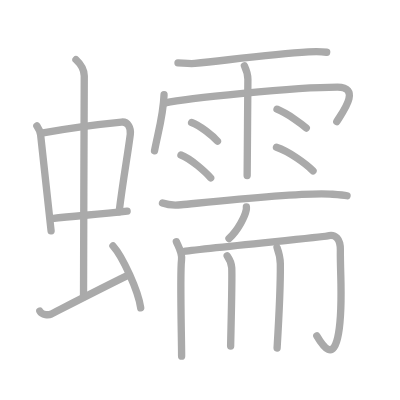
t = 0.00 s
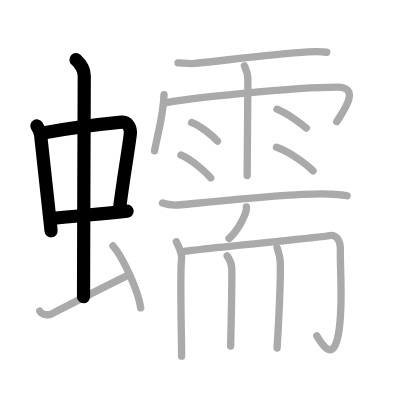
t = 4.00 s
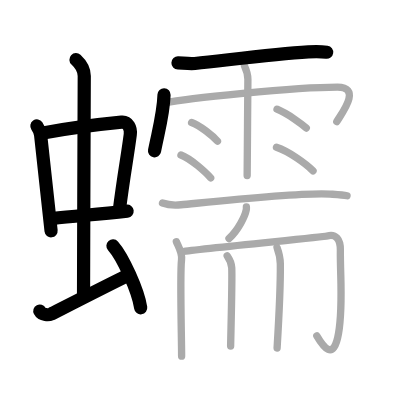
t = 8.00 s
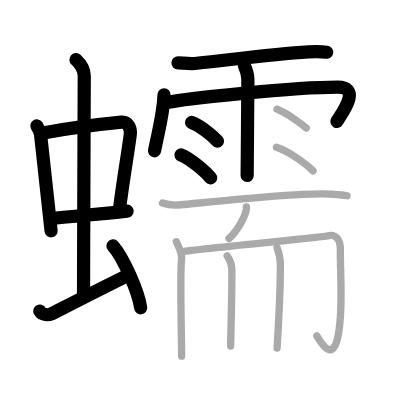
t = 12.00 s
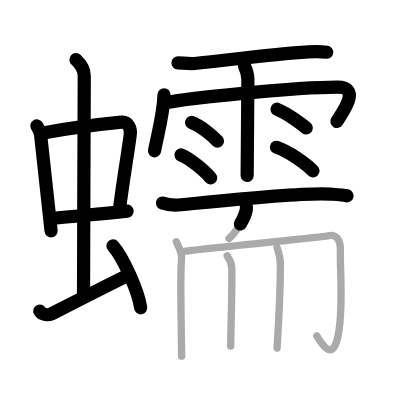
t = 15.50 s
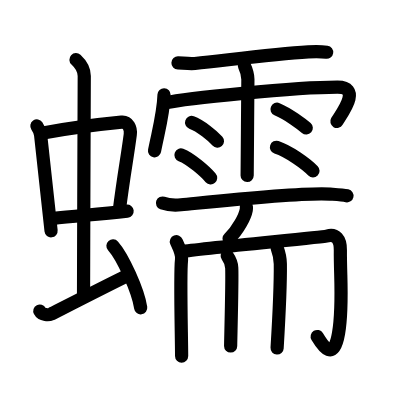
t = 20.00 s

The animated SVG that drew these frames (rendered in a browser with its animation timeline set to each time). Animation: 20 SMIL elements (animate=20); one cycle of 20.00 s.

<?xml version="1.0" standalone="no"?>
<!DOCTYPE svg PUBLIC "-//W3C//DTD SVG 1.1//EN"   "http://www.w3.org/Graphics/SVG/1.1/DTD/svg11.dtd">
<svg width="400px" height="400px"  version="1.1" xmlns="http://www.w3.org/2000/svg">
  <defs>
    <marker id="Triangle" viewBox="0 0 10 10" refX="0" refY="5" markerUnits="strokeWidth" markerWidth="3" style="stroke-opacity:0%;fill:#aaaaaa;" markerHeight="2" orient="auto">
      <path d="M 0 0 L 10 5 L 0 10 z" />
    </marker>
    
    <marker id="Arrow" viewBox="0 0 10 10" refX="5" refY="5" markerUnits="strokeWidth" markerWidth="1.8" style="stroke-opacity:0%;fill:#770000;" markerHeight="2" orient="auto">
      <path d="M 0 4 L 6 4 L 4 1 L 10 5 L 4 9 L 6 6 L 0 6 z" />
        <circle cx="5" cy="5" r="5" />
      </marker>
    
    <marker id="TriangleRed" viewBox="0 0 10 10" refX="0" refY="5" markerUnits="strokeWidth" markerWidth="3" style="stroke-opacity:0%;fill:#CC0000;" markerHeight="2" orient="auto">
      <path d="M 0 0 L 10 5 L 0 10 z" />
    </marker>
    
    <marker id="ArrowRed" viewBox="0 0 10 10" refX="5" refY="5" markerUnits="strokeWidth" markerWidth="1.8" style="stroke-opacity:0%;fill:#CC0000;" markerHeight="2" orient="auto">
      <path d="M 0 4 L 6 4 L 4 1 L 10 5 L 4 9 L 6 6 L 0 6 z" />
        <circle cx="5" cy="5" r="5" />
      </marker>
    
  </defs>
  
  <path style="fill:#ffffff; fill-opacity:100%; fill-rule:evenodd; stroke-width:0;" d="M 0 0 L 400px 0 L 400px 400px L 0 400px L 0 0" />

  <g transform="scale(3.6697247706422 3.6697247706422)">
<path style="fill:none; fill-opacity:0%; fill-rule:evenodd; stroke:#aaaaaa; stroke-opacity:100%; stroke-width: 1.5pt; stroke-linejoin:round; stroke-linecap:round;" d="M10.05 34.31c0.42 0.61 0.93 1.66 1.02 2.46c0.79 6.9 1.7 15.83 2.85 26.13"></path>
<path style="fill:none; fill-opacity:0%; fill-rule:evenodd; stroke:#aaaaaa; stroke-opacity:100%; stroke-width: 1.5pt; stroke-linejoin:round; stroke-linecap:round;" d="M11.33 36.28c6.32-1.16 17.21-2.57 21.78-3.01c1.78-0.17 2.61 1.64 2.39 3.38c-0.76 5.93-1.8 11.22-3.04 21.08"></path>
<path style="fill:none; fill-opacity:0%; fill-rule:evenodd; stroke:#aaaaaa; stroke-opacity:100%; stroke-width: 1.5pt; stroke-linejoin:round; stroke-linecap:round;" d="M14.15 59.56c7.1-0.81 12.1-1.06 20.49-2.04"></path>
<path style="fill:none; fill-opacity:0%; fill-rule:evenodd; stroke:#aaaaaa; stroke-opacity:100%; stroke-width: 1.5pt; stroke-linejoin:round; stroke-linecap:round;" d="M20.7 16.25c1.08 1 2.26 2.75 2.26 4.47c0 4.78-0.2 46.78-0.2 60.16"></path>
<path style="fill:none; fill-opacity:0%; fill-rule:evenodd; stroke:#aaaaaa; stroke-opacity:100%; stroke-width: 1.5pt; stroke-linejoin:round; stroke-linecap:round;" d="M10.85 84.77c0.6 1.16 2.46 1.11 3.06 0.82c0.6-0.29 14.84-7.59 20.76-10.47"></path>
<path style="fill:none; fill-opacity:0%; fill-rule:evenodd; stroke:#aaaaaa; stroke-opacity:100%; stroke-width: 1.5pt; stroke-linejoin:round; stroke-linecap:round;" d="M30.78 67c2.67 2.98 6.89 12.26 7.56 16.89"></path>
<path style="fill:none; fill-opacity:0%; fill-rule:evenodd; stroke:#aaaaaa; stroke-opacity:100%; stroke-width: 1.5pt; stroke-linejoin:round; stroke-linecap:round;" d="M48.5 17.14c1.33 0.05 3.29 0.29 4.58 0.15c9.92-1.04 21.42-2.54 30.95-3.15c1.81-0.12 3.32-0.14 4.99 0.1"></path>
<path style="fill:none; fill-opacity:0%; fill-rule:evenodd; stroke:#aaaaaa; stroke-opacity:100%; stroke-width: 1.5pt; stroke-linejoin:round; stroke-linecap:round;" d="M44.7 25.83c-0.16 5.22-1.56 9.99-2.59 15.26"></path>
<path style="fill:none; fill-opacity:0%; fill-rule:evenodd; stroke:#aaaaaa; stroke-opacity:100%; stroke-width: 1.5pt; stroke-linejoin:round; stroke-linecap:round;" d="M45.06 28.03c5.54-1.21 35.16-4.27 46.92-4.27c6.82 0 0.87 7.49-0.21 9.39"></path>
<path style="fill:none; fill-opacity:0%; fill-rule:evenodd; stroke:#aaaaaa; stroke-opacity:100%; stroke-width: 1.5pt; stroke-linejoin:round; stroke-linecap:round;" d="M66.6 17.93c0.65 1.4 0.94 2.32 0.95 3.69c0.01 0.49-0.2 24.85-0.2 26.2"></path>
<path style="fill:none; fill-opacity:0%; fill-rule:evenodd; stroke:#aaaaaa; stroke-opacity:100%; stroke-width: 1.5pt; stroke-linejoin:round; stroke-linecap:round;" d="M52.21 33.38c2.42 0.9 5.73 3.6 7.05 5.09"></path>
<path style="fill:none; fill-opacity:0%; fill-rule:evenodd; stroke:#aaaaaa; stroke-opacity:100%; stroke-width: 1.5pt; stroke-linejoin:round; stroke-linecap:round;" d="M49.31 42.23c2.62 0.98 6.67 4.6 8.1 6.24"></path>
<path style="fill:none; fill-opacity:0%; fill-rule:evenodd; stroke:#aaaaaa; stroke-opacity:100%; stroke-width: 1.5pt; stroke-linejoin:round; stroke-linecap:round;" d="M75.49 29.76c3.15 1.34 6.71 4.01 7.97 5.12"></path>
<path style="fill:none; fill-opacity:0%; fill-rule:evenodd; stroke:#aaaaaa; stroke-opacity:100%; stroke-width: 1.5pt; stroke-linejoin:round; stroke-linecap:round;" d="M75.34 40.13c3.42 1.13 8.09 4.54 9.96 6.43"></path>
<path style="fill:none; fill-opacity:0%; fill-rule:evenodd; stroke:#aaaaaa; stroke-opacity:100%; stroke-width: 1.5pt; stroke-linejoin:round; stroke-linecap:round;" d="M44.28 55.33c1.32 0.47 3.73 0.6 5.05 0.47c8.39-0.81 32.5-3.45 40.63-2.91c2.19 0.15 3.51 0.22 4.61 0.46"></path>
<path style="fill:none; fill-opacity:0%; fill-rule:evenodd; stroke:#aaaaaa; stroke-opacity:100%; stroke-width: 1.5pt; stroke-linejoin:round; stroke-linecap:round;" d="M67.14 56.36c0.01 0.2 0.03 0.53-0.03 0.82c-0.32 1.73-2.17 5.51-4.71 7.83"></path>
<path style="fill:none; fill-opacity:0%; fill-rule:evenodd; stroke:#aaaaaa; stroke-opacity:100%; stroke-width: 1.5pt; stroke-linejoin:round; stroke-linecap:round;" d="M48.06 65.86c0.43 1.12 1.65 2.92 1.41 4.92C49 74.75 49.49 92 49.49 97.05"></path>
<path style="fill:none; fill-opacity:0%; fill-rule:evenodd; stroke:#aaaaaa; stroke-opacity:100%; stroke-width: 1.5pt; stroke-linejoin:round; stroke-linecap:round;" d="M49.52 68.58c5.45-0.9 38.57-3.95 39.64-4.27c2.3-0.67 3.63 0.86 3.59 3.85c-0.08 7.28 0.82 15.03-0.5 22.71c-1.34 7.78-4.2 3.56-5.92 0.65"></path>
<path style="fill:none; fill-opacity:0%; fill-rule:evenodd; stroke:#aaaaaa; stroke-opacity:100%; stroke-width: 1.5pt; stroke-linejoin:round; stroke-linecap:round;" d="M61.91 69.7c0.52 0.74 1.18 2.18 1.24 3.28c0.17 3.65-0.3 19.68-0.3 21.32"></path>
<path style="fill:none; fill-opacity:0%; fill-rule:evenodd; stroke:#aaaaaa; stroke-opacity:100%; stroke-width: 1.5pt; stroke-linejoin:round; stroke-linecap:round;" d="M75.49 67.43c0.62 1.69 0.88 2.81 0.9 4.46c0.08 6.39-0.53 17.16-0.88 22.96"></path>

<path style="fill:none; fill-opacity:0%; fill-rule:evenodd; stroke:#000000; stroke-opacity:100%; stroke-width: 2.7pt; stroke-linejoin:round; stroke-linecap:round;" d="M10.05 34.31c0.42 0.61 0.93 1.66 1.02 2.46c0.79 6.9 1.7 15.83 2.85 26.13" pathLength="100" stroke-dashoffset="100" stroke-dasharray="100 105"><animate id="dashAnim1" attributeName="stroke-dashoffset" from="100" to="0" dur="1s" calcMode="linear" fill="freeze"/></path>
<path style="fill:none; fill-opacity:0%; fill-rule:evenodd; stroke:#000000; stroke-opacity:100%; stroke-width: 2.7pt; stroke-linejoin:round; stroke-linecap:round;" d="M11.33 36.28c6.32-1.16 17.21-2.57 21.78-3.01c1.78-0.17 2.61 1.64 2.39 3.38c-0.76 5.93-1.8 11.22-3.04 21.08" pathLength="100" stroke-dashoffset="100" stroke-dasharray="100 105"><animate id="dashAnim2" attributeName="stroke-dashoffset" from="100" to="0" dur="1s" calcMode="linear" begin="dashAnim1.end" fill="freeze"/></path>
<path style="fill:none; fill-opacity:0%; fill-rule:evenodd; stroke:#000000; stroke-opacity:100%; stroke-width: 2.7pt; stroke-linejoin:round; stroke-linecap:round;" d="M14.15 59.56c7.1-0.81 12.1-1.06 20.49-2.04" pathLength="100" stroke-dashoffset="100" stroke-dasharray="100 105"><animate id="dashAnim3" attributeName="stroke-dashoffset" from="100" to="0" dur="1s" calcMode="linear" begin="dashAnim2.end" fill="freeze"/></path>
<path style="fill:none; fill-opacity:0%; fill-rule:evenodd; stroke:#000000; stroke-opacity:100%; stroke-width: 2.7pt; stroke-linejoin:round; stroke-linecap:round;" d="M20.7 16.25c1.08 1 2.26 2.75 2.26 4.47c0 4.78-0.2 46.78-0.2 60.16" pathLength="100" stroke-dashoffset="100" stroke-dasharray="100 105"><animate id="dashAnim4" attributeName="stroke-dashoffset" from="100" to="0" dur="1s" calcMode="linear" begin="dashAnim3.end" fill="freeze"/></path>
<path style="fill:none; fill-opacity:0%; fill-rule:evenodd; stroke:#000000; stroke-opacity:100%; stroke-width: 2.7pt; stroke-linejoin:round; stroke-linecap:round;" d="M10.85 84.77c0.6 1.16 2.46 1.11 3.06 0.82c0.6-0.29 14.84-7.59 20.76-10.47" pathLength="100" stroke-dashoffset="100" stroke-dasharray="100 105"><animate id="dashAnim5" attributeName="stroke-dashoffset" from="100" to="0" dur="1s" calcMode="linear" begin="dashAnim4.end" fill="freeze"/></path>
<path style="fill:none; fill-opacity:0%; fill-rule:evenodd; stroke:#000000; stroke-opacity:100%; stroke-width: 2.7pt; stroke-linejoin:round; stroke-linecap:round;" d="M30.78 67c2.67 2.98 6.89 12.26 7.56 16.89" pathLength="100" stroke-dashoffset="100" stroke-dasharray="100 105"><animate id="dashAnim6" attributeName="stroke-dashoffset" from="100" to="0" dur="1s" calcMode="linear" begin="dashAnim5.end" fill="freeze"/></path>
<path style="fill:none; fill-opacity:0%; fill-rule:evenodd; stroke:#000000; stroke-opacity:100%; stroke-width: 2.7pt; stroke-linejoin:round; stroke-linecap:round;" d="M48.5 17.14c1.33 0.05 3.29 0.29 4.58 0.15c9.92-1.04 21.42-2.54 30.95-3.15c1.81-0.12 3.32-0.14 4.99 0.1" pathLength="100" stroke-dashoffset="100" stroke-dasharray="100 105"><animate id="dashAnim7" attributeName="stroke-dashoffset" from="100" to="0" dur="1s" calcMode="linear" begin="dashAnim6.end" fill="freeze"/></path>
<path style="fill:none; fill-opacity:0%; fill-rule:evenodd; stroke:#000000; stroke-opacity:100%; stroke-width: 2.7pt; stroke-linejoin:round; stroke-linecap:round;" d="M44.7 25.83c-0.16 5.22-1.56 9.99-2.59 15.26" pathLength="100" stroke-dashoffset="100" stroke-dasharray="100 105"><animate id="dashAnim8" attributeName="stroke-dashoffset" from="100" to="0" dur="1s" calcMode="linear" begin="dashAnim7.end" fill="freeze"/></path>
<path style="fill:none; fill-opacity:0%; fill-rule:evenodd; stroke:#000000; stroke-opacity:100%; stroke-width: 2.7pt; stroke-linejoin:round; stroke-linecap:round;" d="M45.06 28.03c5.54-1.21 35.16-4.27 46.92-4.27c6.82 0 0.87 7.49-0.21 9.39" pathLength="100" stroke-dashoffset="100" stroke-dasharray="100 105"><animate id="dashAnim9" attributeName="stroke-dashoffset" from="100" to="0" dur="1s" calcMode="linear" begin="dashAnim8.end" fill="freeze"/></path>
<path style="fill:none; fill-opacity:0%; fill-rule:evenodd; stroke:#000000; stroke-opacity:100%; stroke-width: 2.7pt; stroke-linejoin:round; stroke-linecap:round;" d="M66.6 17.93c0.65 1.4 0.94 2.32 0.95 3.69c0.01 0.49-0.2 24.85-0.2 26.2" pathLength="100" stroke-dashoffset="100" stroke-dasharray="100 105"><animate id="dashAnim10" attributeName="stroke-dashoffset" from="100" to="0" dur="1s" calcMode="linear" begin="dashAnim9.end" fill="freeze"/></path>
<path style="fill:none; fill-opacity:0%; fill-rule:evenodd; stroke:#000000; stroke-opacity:100%; stroke-width: 2.7pt; stroke-linejoin:round; stroke-linecap:round;" d="M52.21 33.38c2.42 0.9 5.73 3.6 7.05 5.09" pathLength="100" stroke-dashoffset="100" stroke-dasharray="100 105"><animate id="dashAnim11" attributeName="stroke-dashoffset" from="100" to="0" dur="1s" calcMode="linear" begin="dashAnim10.end" fill="freeze"/></path>
<path style="fill:none; fill-opacity:0%; fill-rule:evenodd; stroke:#000000; stroke-opacity:100%; stroke-width: 2.7pt; stroke-linejoin:round; stroke-linecap:round;" d="M49.31 42.23c2.62 0.98 6.67 4.6 8.1 6.24" pathLength="100" stroke-dashoffset="100" stroke-dasharray="100 105"><animate id="dashAnim12" attributeName="stroke-dashoffset" from="100" to="0" dur="1s" calcMode="linear" begin="dashAnim11.end" fill="freeze"/></path>
<path style="fill:none; fill-opacity:0%; fill-rule:evenodd; stroke:#000000; stroke-opacity:100%; stroke-width: 2.7pt; stroke-linejoin:round; stroke-linecap:round;" d="M75.49 29.76c3.15 1.34 6.71 4.01 7.97 5.12" pathLength="100" stroke-dashoffset="100" stroke-dasharray="100 105"><animate id="dashAnim13" attributeName="stroke-dashoffset" from="100" to="0" dur="1s" calcMode="linear" begin="dashAnim12.end" fill="freeze"/></path>
<path style="fill:none; fill-opacity:0%; fill-rule:evenodd; stroke:#000000; stroke-opacity:100%; stroke-width: 2.7pt; stroke-linejoin:round; stroke-linecap:round;" d="M75.34 40.13c3.42 1.13 8.09 4.54 9.96 6.43" pathLength="100" stroke-dashoffset="100" stroke-dasharray="100 105"><animate id="dashAnim14" attributeName="stroke-dashoffset" from="100" to="0" dur="1s" calcMode="linear" begin="dashAnim13.end" fill="freeze"/></path>
<path style="fill:none; fill-opacity:0%; fill-rule:evenodd; stroke:#000000; stroke-opacity:100%; stroke-width: 2.7pt; stroke-linejoin:round; stroke-linecap:round;" d="M44.28 55.33c1.32 0.47 3.73 0.6 5.05 0.47c8.39-0.81 32.5-3.45 40.63-2.91c2.19 0.15 3.51 0.22 4.61 0.46" pathLength="100" stroke-dashoffset="100" stroke-dasharray="100 105"><animate id="dashAnim15" attributeName="stroke-dashoffset" from="100" to="0" dur="1s" calcMode="linear" begin="dashAnim14.end" fill="freeze"/></path>
<path style="fill:none; fill-opacity:0%; fill-rule:evenodd; stroke:#000000; stroke-opacity:100%; stroke-width: 2.7pt; stroke-linejoin:round; stroke-linecap:round;" d="M67.14 56.36c0.01 0.2 0.03 0.53-0.03 0.82c-0.32 1.73-2.17 5.51-4.71 7.83" pathLength="100" stroke-dashoffset="100" stroke-dasharray="100 105"><animate id="dashAnim16" attributeName="stroke-dashoffset" from="100" to="0" dur="1s" calcMode="linear" begin="dashAnim15.end" fill="freeze"/></path>
<path style="fill:none; fill-opacity:0%; fill-rule:evenodd; stroke:#000000; stroke-opacity:100%; stroke-width: 2.7pt; stroke-linejoin:round; stroke-linecap:round;" d="M48.06 65.86c0.43 1.12 1.65 2.92 1.41 4.92C49 74.75 49.49 92 49.49 97.05" pathLength="100" stroke-dashoffset="100" stroke-dasharray="100 105"><animate id="dashAnim17" attributeName="stroke-dashoffset" from="100" to="0" dur="1s" calcMode="linear" begin="dashAnim16.end" fill="freeze"/></path>
<path style="fill:none; fill-opacity:0%; fill-rule:evenodd; stroke:#000000; stroke-opacity:100%; stroke-width: 2.7pt; stroke-linejoin:round; stroke-linecap:round;" d="M49.52 68.58c5.45-0.9 38.57-3.95 39.64-4.27c2.3-0.67 3.63 0.86 3.59 3.85c-0.08 7.28 0.82 15.03-0.5 22.71c-1.34 7.78-4.2 3.56-5.92 0.65" pathLength="100" stroke-dashoffset="100" stroke-dasharray="100 105"><animate id="dashAnim18" attributeName="stroke-dashoffset" from="100" to="0" dur="1s" calcMode="linear" begin="dashAnim17.end" fill="freeze"/></path>
<path style="fill:none; fill-opacity:0%; fill-rule:evenodd; stroke:#000000; stroke-opacity:100%; stroke-width: 2.7pt; stroke-linejoin:round; stroke-linecap:round;" d="M61.91 69.7c0.52 0.74 1.18 2.18 1.24 3.28c0.17 3.65-0.3 19.68-0.3 21.32" pathLength="100" stroke-dashoffset="100" stroke-dasharray="100 105"><animate id="dashAnim19" attributeName="stroke-dashoffset" from="100" to="0" dur="1s" calcMode="linear" begin="dashAnim18.end" fill="freeze"/></path>
<path style="fill:none; fill-opacity:0%; fill-rule:evenodd; stroke:#000000; stroke-opacity:100%; stroke-width: 2.7pt; stroke-linejoin:round; stroke-linecap:round;" d="M75.49 67.43c0.62 1.69 0.88 2.81 0.9 4.46c0.08 6.39-0.53 17.16-0.88 22.96" pathLength="100" stroke-dashoffset="100" stroke-dasharray="100 105"><animate id="dashAnim20" attributeName="stroke-dashoffset" from="100" to="0" dur="1s" calcMode="linear" begin="dashAnim19.end" fill="freeze"/></path>

</g>

</svg>  
          
